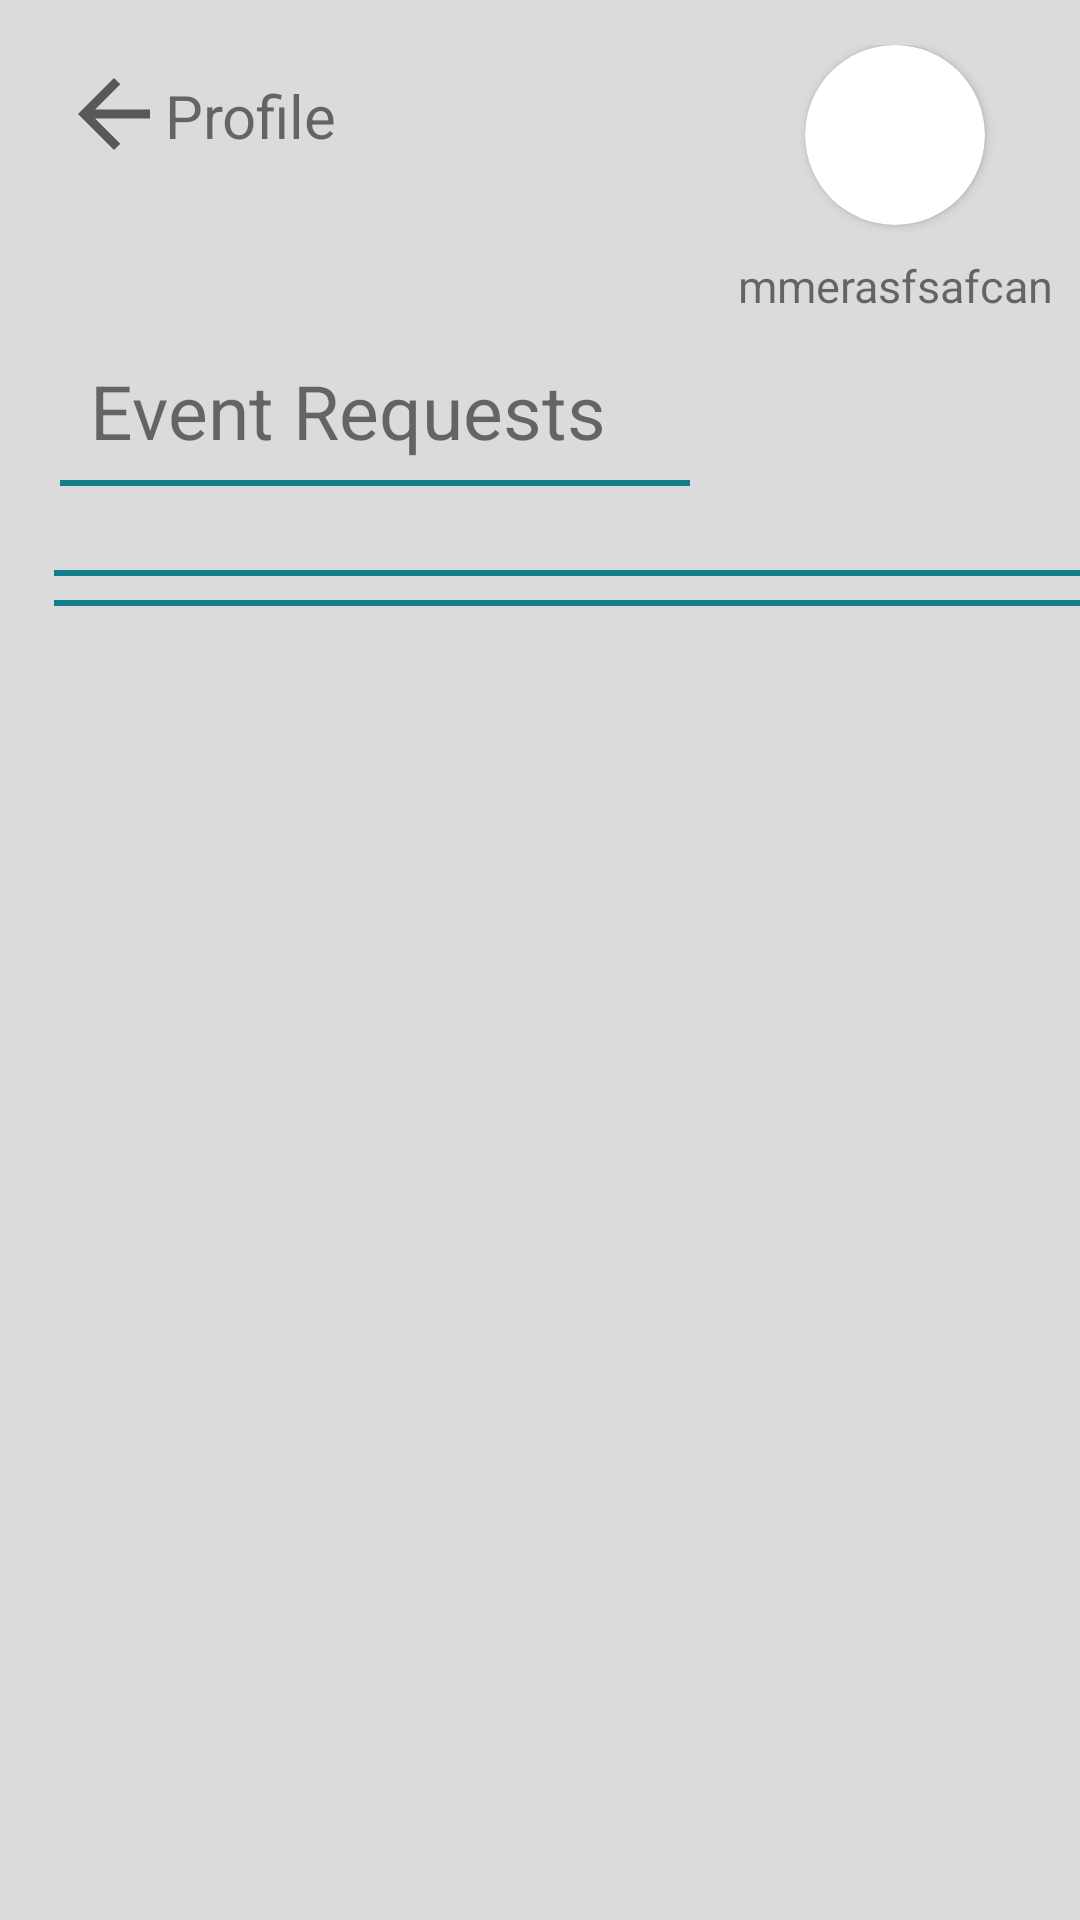

Android layout source for this screen:
<!-- AndroidManifest.xml: application theme Theme.Hangout -->
<!-- res/layout/activity_request.xml -->
<?xml version="1.0" encoding="utf-8"?>
<RelativeLayout xmlns:android="http://schemas.android.com/apk/res/android"
    xmlns:app="http://schemas.android.com/apk/res-auto"
    xmlns:tools="http://schemas.android.com/tools"
    android:layout_width="match_parent"
    android:layout_height="match_parent"
    android:background = "#dbdbdb"
    tools:context=".EventsAttended">


    <ImageView
        android:id="@+id/backBtn"
        android:layout_width="36dp"
        android:layout_height="36dp"
        android:layout_alignParentStart="true"
        android:layout_alignParentTop="true"
        android:layout_marginStart="20dp"
        android:layout_marginTop="20dp"
        android:layout_marginEnd="20dp"
        android:layout_marginBottom="20dp"
        app:srcCompat="?attr/actionModeCloseDrawable"/>

    <TextView
        android:layout_width="wrap_content"
        android:layout_height="wrap_content"
        android:layout_alignParentStart="true"
        android:layout_alignParentTop="true"
        android:layout_marginTop="25dp"
        android:layout_marginLeft="55dp"
        android:textSize="20sp"
        android:text="Profile">

    </TextView>

    <LinearLayout
        android:layout_width="123dp"
        android:layout_height="100dp"
        android:layout_alignParentTop="true"
        android:layout_alignParentEnd="true"
        android:layout_marginTop="15dp"
        android:layout_marginEnd="0dp"
        android:orientation="vertical">

        <androidx.cardview.widget.CardView
            android:layout_width="60dp"
            android:layout_height="60dp"
            android:layout_gravity="center"
            app:cardCornerRadius="70dp">

            <ImageView
                android:id="@+id/profile"
                android:layout_width="60dp"
                android:layout_height="60dp"
                android:scaleType="centerCrop"
                android:src="@drawable/person" />
        </androidx.cardview.widget.CardView>

        <TextView
            android:id="@+id/name"
            android:layout_width="wrap_content"
            android:layout_height="wrap_content"
            android:layout_gravity="center"
            android:layout_marginTop="10dp"
            android:text="mmerasfsafcan"
            android:textSize="15sp">

        </TextView>
    </LinearLayout>
    <TextView
        android:layout_width="wrap_content"
        android:layout_height="wrap_content"
        android:text="Event Requests"
        android:textSize="25dp"
        android:layout_alignParentTop="true"
        android:layout_alignParentLeft="true"
        android:layout_marginTop="120dp"
        android:layout_marginLeft="30dp"
        >
    </TextView>
    <LinearLayout
        android:layout_width="match_parent"
        android:layout_height="match_parent"
        android:orientation="vertical">
        <View
            android:layout_width="210dp"
            android:layout_height="2dp"
            android:background="#147D8B"
            android:layout_marginTop="160dp"
            android:layout_marginHorizontal="20dp"/>
    </LinearLayout>

    <LinearLayout
        android:layout_width="match_parent"
        android:layout_height="match_parent"
        android:orientation="vertical">

        <View
            android:layout_width="379dp"
            android:layout_height="2dp"
            android:layout_marginHorizontal="18dp"
            android:layout_marginTop="190dp"
            android:background="#147D8B" />
    </LinearLayout>

    <LinearLayout
        android:layout_width="match_parent"
        android:layout_height="match_parent"
        android:orientation="vertical">

        <View
            android:layout_width="379dp"
            android:layout_height="2dp"
            android:layout_marginHorizontal="18dp"
            android:layout_marginTop="200dp"
            android:background="#147D8B" />
    </LinearLayout>


    <androidx.recyclerview.widget.RecyclerView
        android:id="@+id/rcView2"
        android:layout_width="match_parent"
        android:layout_height="wrap_content"
        android:layout_alignParentStart="true"
        android:layout_alignParentTop="true"
        android:layout_alignParentEnd="true"
        android:layout_centerHorizontal="true"
        android:layout_marginTop="210dp"
        android:paddingBottom="20dp"
        tools:listitem="@layout/card_request" />
</RelativeLayout>
<!-- res/layout/card_request.xml (included above) -->
<?xml version="1.0" encoding="utf-8"?>
<androidx.cardview.widget.CardView xmlns:android="http://schemas.android.com/apk/res/android"
    android:layout_width="match_parent"
    android:layout_height="wrap_content"
    xmlns:app="http://schemas.android.com/apk/res-auto"
    app:cardBackgroundColor="#fff"
    app:cardCornerRadius="25dp"
    app:cardElevation="5dp"
    android:layout_marginVertical="20dp"
    android:layout_marginHorizontal="10dp"
    android:id="@+id/card_view"
    android:padding="10dp"
    >

    <LinearLayout
        android:id="@+id/linear"
        android:layout_width="match_parent"
        android:layout_height="150dp"
        android:orientation="horizontal">

        <LinearLayout
            android:layout_width="316dp"
            android:layout_height="match_parent"
            android:orientation="vertical">

            <TextView
                android:id="@+id/title"
                android:layout_width="250dp"
                android:layout_height="30dp"
                android:layout_marginLeft="15dp"
                android:layout_marginTop="25dp"
                android:layout_marginRight="10dp"
                android:background="@drawable/card_date_border"


                android:text="Event Title"
                android:textAlignment="center"
                android:textStyle="bold"></TextView>

            <TextView
                android:id="@+id/mail"
                android:layout_width="250dp"
                android:layout_height="30dp"
                android:layout_marginLeft="15dp"
                android:layout_marginTop="25dp"
                android:layout_marginRight="10dp"

                android:background="@drawable/card_date_border"
                android:text="Event Title"
                android:textAlignment="center"
                android:textStyle="bold"></TextView>
        </LinearLayout>




        <LinearLayout
            android:layout_width="wrap_content"
            android:layout_height="match_parent"
            android:layout_marginLeft="40dp"

            android:paddingTop="15dp"
            android:orientation="vertical"
            >

            <ImageView
                android:id="@+id/approve"
                android:layout_width="30dp"
                android:layout_height="30dp"
                android:layout_marginTop="0dp"
                android:src="@drawable/yesil_btn" />

            <de.hdodenhof.circleimageview.CircleImageView

                android:src= "@drawable/cancel_icon"
                android:id="@+id/deny"
                android:layout_centerInParent= "true"
                android:layout_width= "30dp"
                android:layout_height= "30dp"
                android:layout_marginStart="1dp"
                android:layout_marginTop="10dp"
                />



            

        </LinearLayout>

    </LinearLayout>
</androidx.cardview.widget.CardView>
<!-- resources referenced by this layout -->
<resources>
  <!-- drawable cancel_icon: webp bitmap (drawable, 40014 bytes) -->
  <!-- drawable card_date_border (drawable) -->
  <?xml version="1.0" encoding="utf-8"?>
  <shape xmlns:android="http://schemas.android.com/apk/res/android">
  
      <solid android:color="#bce2e3"/>
      <corners
          android:radius="20dp"
          />
  </shape>
  <!-- drawable yesil_btn: png bitmap (drawable-v24, 16369 bytes) -->
  <style name="Theme.Hangout" parent="Theme.AppCompat.Light.NoActionBar">
          
          <item name="colorPrimary">@color/purple_500</item>
          <item name="colorPrimaryVariant">@color/purple_700</item>
          <item name="colorOnPrimary">@color/white</item>
          
          <item name="colorSecondary">@color/teal_200</item>
          <item name="colorSecondaryVariant">@color/teal_700</item>
          <item name="colorOnSecondary">@color/black</item>
          
          <item name="android:statusBarColor" tools:targetApi="l">?attr/colorPrimaryVariant</item>
          
      </style>
  <color name="purple_500">#FF6200EE</color>
  <color name="purple_700">#FF3700B3</color>
  <color name="white">#FFFFFFFF</color>
  <color name="teal_200">#FF03DAC5</color>
  <color name="teal_700">#FF018786</color>
  <color name="black">#FF000000</color>
</resources>
